Image classification data set "Datasets" (myseringan/AI-projects on GitHub). Class labels (2): ripe, unripe.

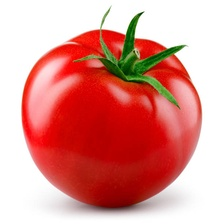
Label: ripe

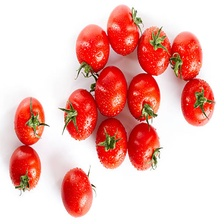
Label: ripe

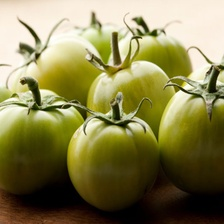
Label: unripe

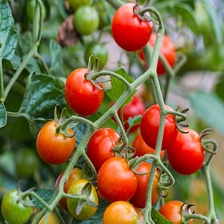
Label: ripe

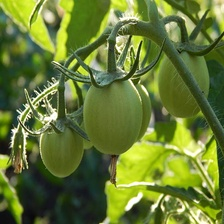
Label: unripe

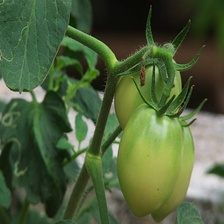
Label: unripe
